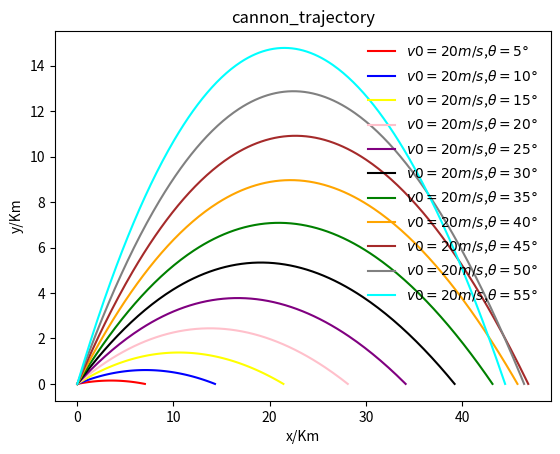

Python code for this plot:
# -*- coding: utf-8 -*-
"""
Created on Fri Apr 01 16:52:58 2016

@author: fxdhi
"""

import matplotlib.pyplot as pl
import math
g=9.8
B2m=0.004
a=0.0065
T0=300
Alpha=2.5
dt=0.01
class cannon_trajectory:
    """
    show the trajectory of cannon
    """
    def __init__(self,x0,y0,v0,theta):
        """p is the angle"""
        self.x0=x0
        self.y0=y0
        self.v0=v0
        self.theta=theta
        a=self.theta*math.pi/180
        self.vx0=self.v0*math.cos(a)
        self.vy0=self.v0*math.sin(a)
    
    def F_drag(self,v_x,v_y,y=1):
        v=math.sqrt(v_x**2+v_y**2)
        self.Fx=-B2m*v_x*v*(1-a*y/T0)**Alpha
        self.Fy=-B2m*v_y*v*(1-a*y/T0)**Alpha
        return self.Fx,self.Fy

    def calculate(self):
        self.x=[self.x0]
        self.y=[self.y0]
        self.vx=[self.vx0]
        self.vy=[self.vy0]
        self.t=[0]
        while not(self.y[-1]<0):
            
            next_vx=self.vx[-1]-self.F_drag(self.vx[-1],self.vy[-1],self.y[-1])[0]*dt
            next_vy=self.vy[-1]-g*dt-self.F_drag(self.vx[-1],self.vy[-1])[1]*dt
            self.vx.append(next_vx)
            self.vy.append(next_vy)
            next_x=self.x[-1]+next_vx*dt 
            next_y=self.y[-1]+next_vy*dt
            self.x.append(next_x)
            self.y.append(next_y)
            
        r=-self.y[-2]/self.y[-1]
        self.x[-1]=(self.x[-2]+r*self.x[-1])/(r+1)
        self.y[-1]=0
    def plot(self,color):
        pl.title("cannon_trajectory")
        pl.xlabel("x/Km")
        pl.ylabel("y/Km")
        pl.plot(self.x,self.y,color,label="$v0=%dm/s$,$\\theta=%d\degree$"%(self.v0,self.theta))
        
        
        
    
        
A=cannon_trajectory(0,0,20,5)
A.calculate()
A.plot("red")
A=cannon_trajectory(0,0,20,10)
A.calculate()
A.plot("blue")
A=cannon_trajectory(0,0,20,15)
A.calculate()
A.plot("yellow")
A=cannon_trajectory(0,0,20,20)
A.calculate()
A.plot("pink")
A=cannon_trajectory(0,0,20,25)
A.calculate()
A.plot("purple")
A=cannon_trajectory(0,0,20,30)
A.calculate()
A.plot("black")
A=cannon_trajectory(0,0,20,35)
A.calculate()
A.plot("green")
A=cannon_trajectory(0,0,20,40)
A.calculate()
A.plot("orange")
A=cannon_trajectory(0,0,20,45)
A.calculate()
A.plot("brown")
A=cannon_trajectory(0,0,20,50)
A.calculate()
A.plot("gray")
A=cannon_trajectory(0,0,20,55)
A.calculate()
A.plot("cyan")
pl.legend(loc='upper right', frameon=False)
pl.show()


        
        
        